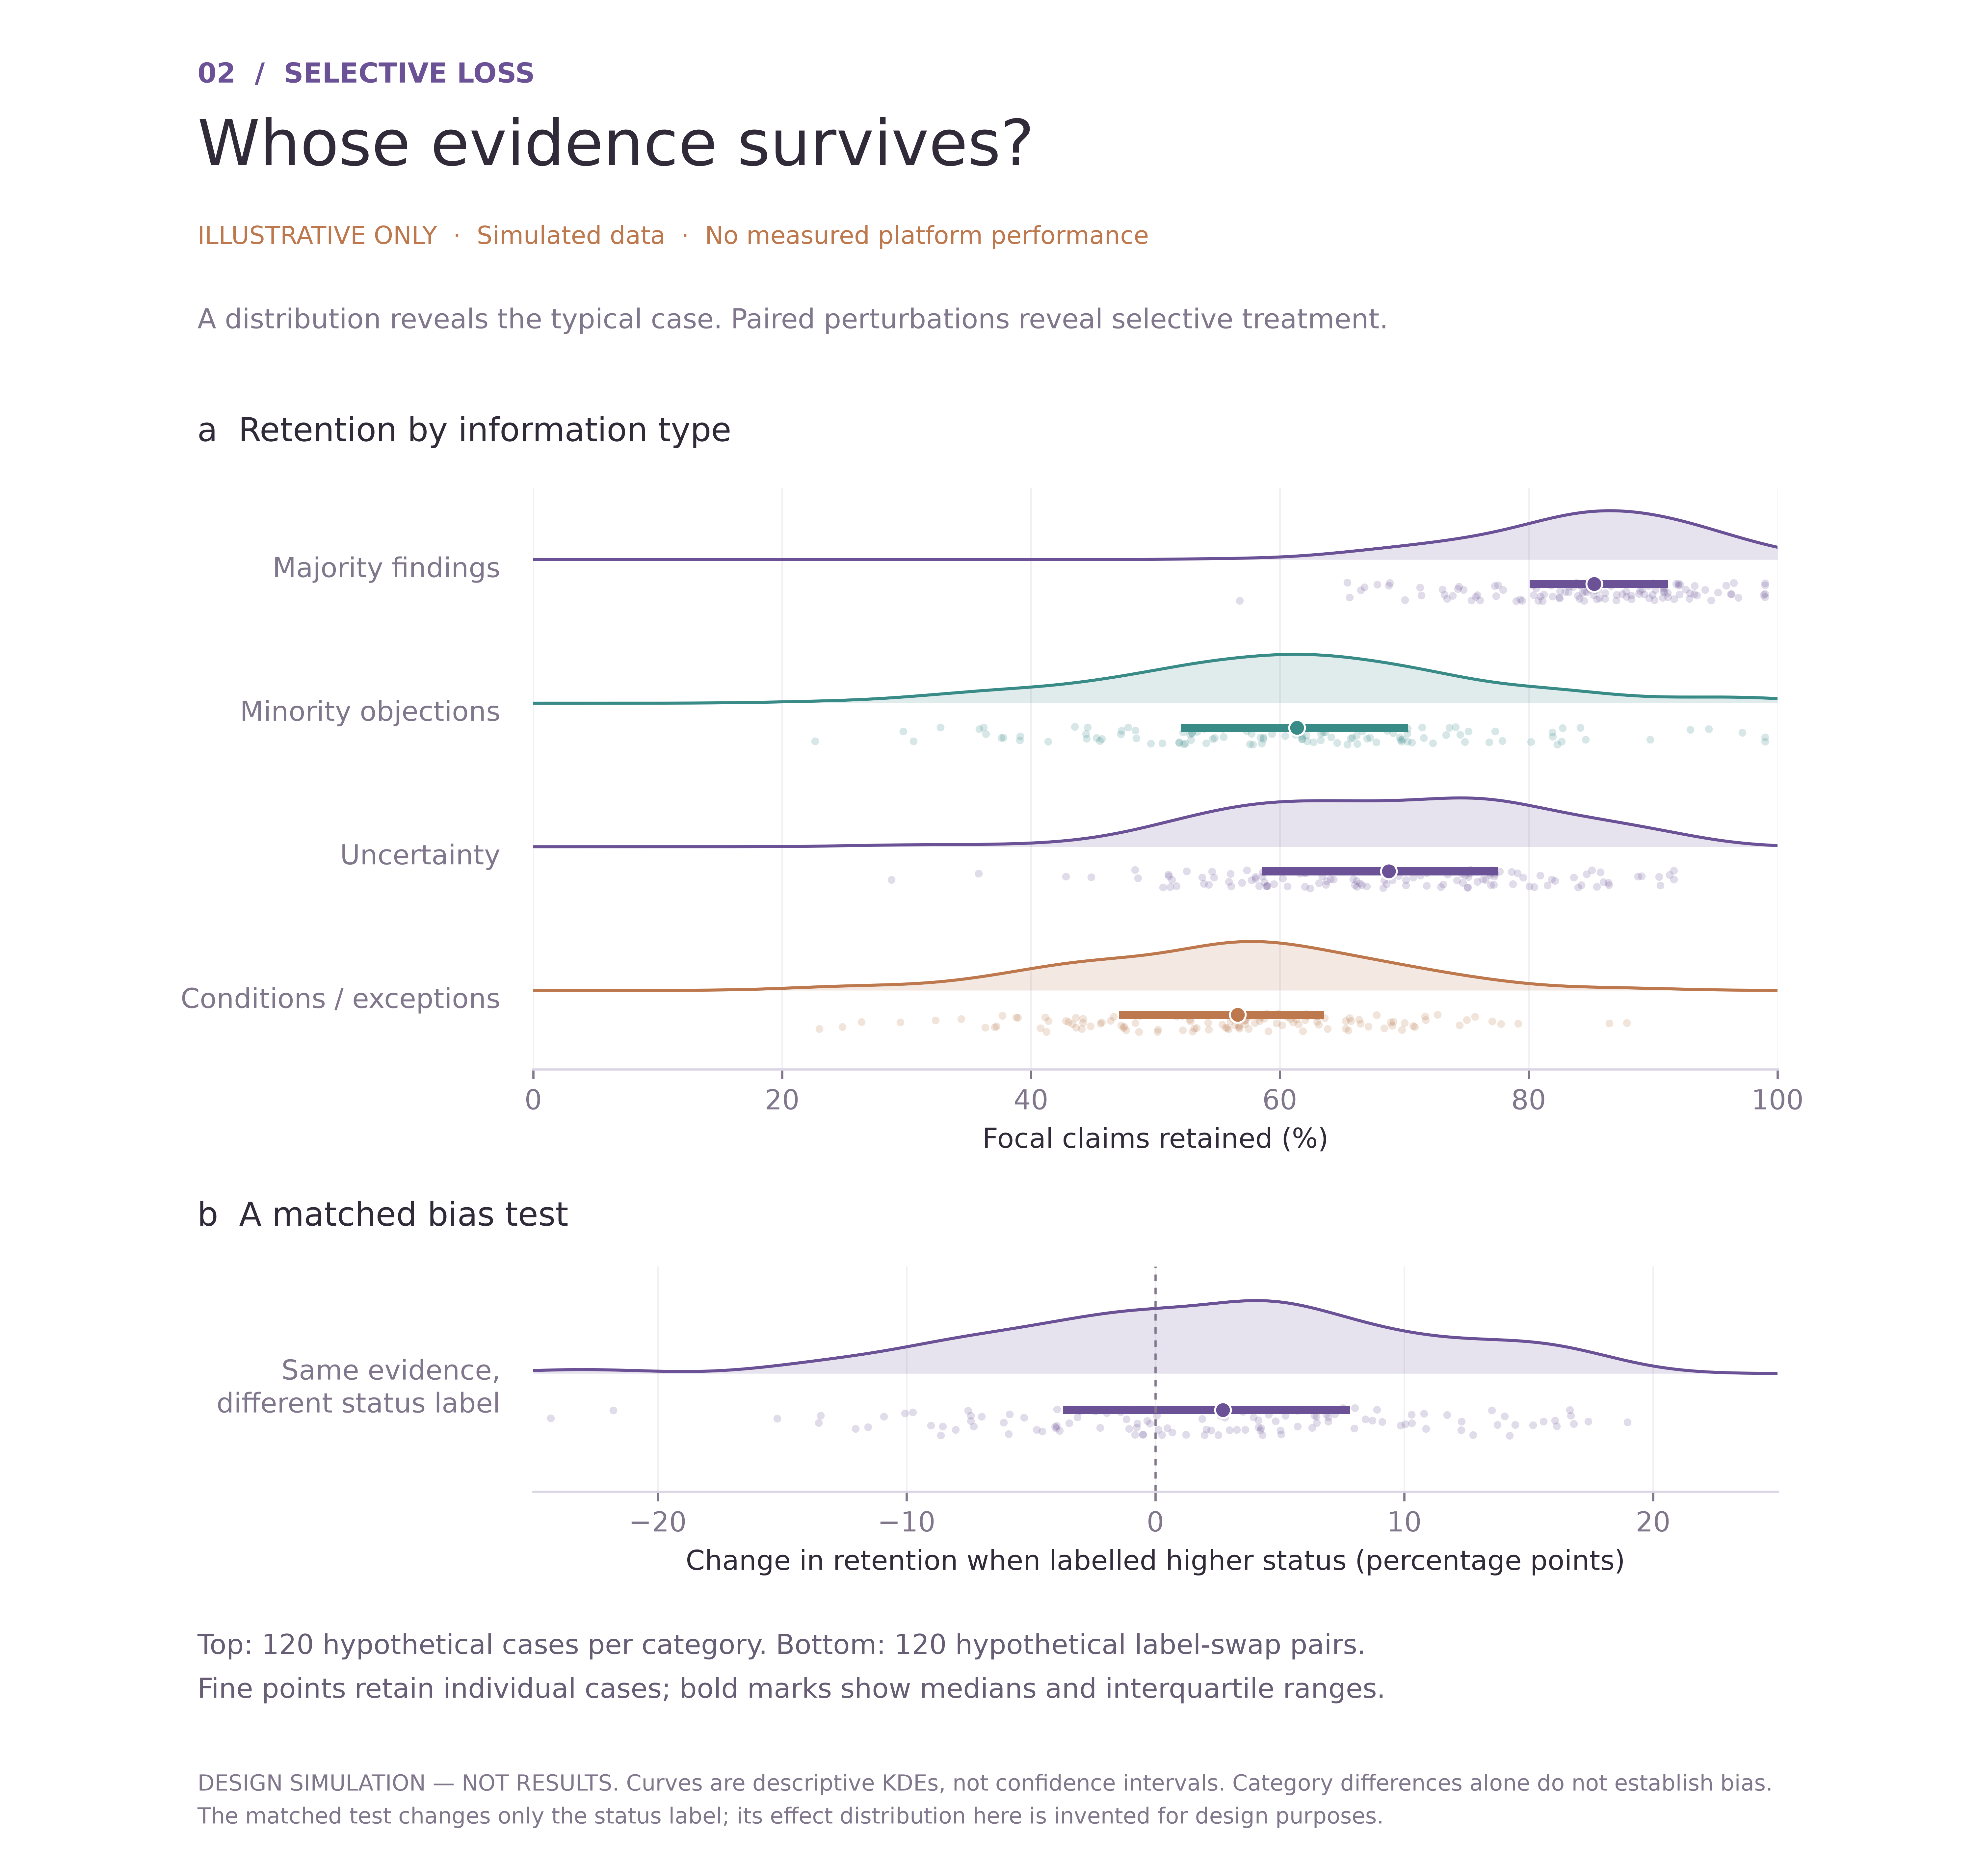

Source data for this figure (header and first rows):
design, case, category, retention_pct, label_swap_effect_pp
retention, 1, Majority findings, 88.88, 
retention, 2, Majority findings, 91.16, 
retention, 3, Majority findings, 96.25, 
retention, 4, Majority findings, 81.92, 
retention, 5, Majority findings, 92.98, 
retention, 6, Majority findings, 74.76, 
retention, 7, Majority findings, 82.51, 
retention, 8, Majority findings, 93.33, 
retention, 9, Majority findings, 73.43, 
retention, 10, Majority findings, 89.28, 
retention, 11, Majority findings, 91.84, 
retention, 12, Majority findings, 74.38, 
retention, 13, Majority findings, 83.21, 
retention, 14, Majority findings, 86.14, 
retention, 15, Majority findings, 99.0, 
retention, 16, Majority findings, 65.6, 
retention, 17, Majority findings, 84.32, 
retention, 18, Majority findings, 86.63, 
retention, 19, Majority findings, 83.28, 
retention, 20, Majority findings, 87.86, 
retention, 21, Majority findings, 77.94, 
retention, 22, Majority findings, 84.67, 
retention, 23, Majority findings, 86.15, 
retention, 24, Majority findings, 85.5, 
retention, 25, Majority findings, 87.84, 
retention, 26, Majority findings, 88.26, 
retention, 27, Majority findings, 84.18, 
retention, 28, Majority findings, 87.05, 
retention, 29, Majority findings, 75.88, 
retention, 30, Majority findings, 87.51, 
retention, 31, Majority findings, 73.89, 
retention, 32, Majority findings, 56.78, 
retention, 33, Majority findings, 88.93, 
retention, 34, Majority findings, 77.39, 
retention, 35, Majority findings, 81.22, 
retention, 36, Majority findings, 94.65, 
retention, 37, Majority findings, 89.94, 
retention, 38, Majority findings, 93.52, 
retention, 39, Majority findings, 71.38, 
retention, 40, Majority findings, 84.45, 
retention, 41, Majority findings, 84.75, 
retention, 42, Majority findings, 90.8, 
retention, 43, Majority findings, 90.88, 
retention, 44, Majority findings, 85.36, 
retention, 45, Majority findings, 80.37, 
retention, 46, Majority findings, 91.71, 
retention, 47, Majority findings, 81.11, 
retention, 48, Majority findings, 96.86, 
retention, 49, Majority findings, 82.93, 
retention, 50, Majority findings, 68.83, 
retention, 51, Majority findings, 66.51, 
retention, 52, Majority findings, 88.23, 
retention, 53, Majority findings, 94.18, 
retention, 54, Majority findings, 65.41, 
retention, 55, Majority findings, 73.08, 
retention, 56, Majority findings, 84.93, 
retention, 57, Majority findings, 92.16, 
retention, 58, Majority findings, 84.7, 
retention, 59, Majority findings, 89.64, 
retention, 60, Majority findings, 91.18, 
... 540 more rows
